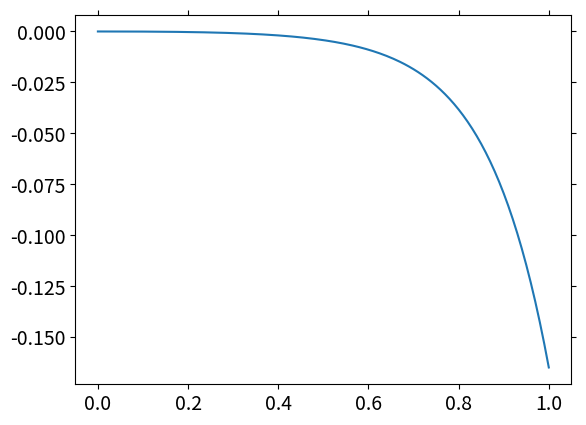

Source code (Python):
import numpy as np
import matplotlib.pyplot as plt
from matplotlib import cm
%matplotlib widget

def f_(x):
    return np.sinh(1.0+x+np.pi*np.square(x))
def K_(x,xi):
    return np.sin(0.5*np.pi*x*xi)

xia  = 0.0
xib = 1.0
xa = 0.0
xb = 1.0
h= 0.005
N = int((xb-xa)/h)+1
M = int((xib-xia)/h)+1
x = np.linspace(xa,xb,N)
xi = np.linspace(xia,xib,M)

y = np.zeros(shape=(N,))

y[0] = f_(x[0])
for i in range(1,N):
    s_ = 0.0
    for j in range(1,i): 
        s_ += K_(x[i],xi[j])*y[j]
    s_ *= h
    y[i] = (f_(x[i])- s_ - 0.5*h*K_(x[i],x[0])*y[0])/(1.0+0.5*h*K_(x[i],x[i]))

y[int(0.5/h)]

y2 = np.zeros(shape=(N,))
y2[0] = f_(x[0])
y2[1] = f_(x[1])-0.5*h*K_(x[1],xi[0])*y[0]
for i in range(2,N):
    s_ = 0.0
    for j in range(1,i):
        s_ += K_(x[i],xi[j])*y2[j]
    s_ *= h
    y2[i] = f_(x[i])- s_ - 0.5*h*K_(x[i],x[0])*y[0]

y2[int(0.5/h)]

fig,ax = plt.subplots()
ax.plot(x,y-y2)
ax.tick_params('x', which='both', top=True, bottom=True)
ax.tick_params('y', which='both', right=True, left=True)
for tick in ax.get_xticklabels():
    tick.set_fontsize(14)
for tick in ax.get_yticklabels():
    tick.set_fontsize(14)

